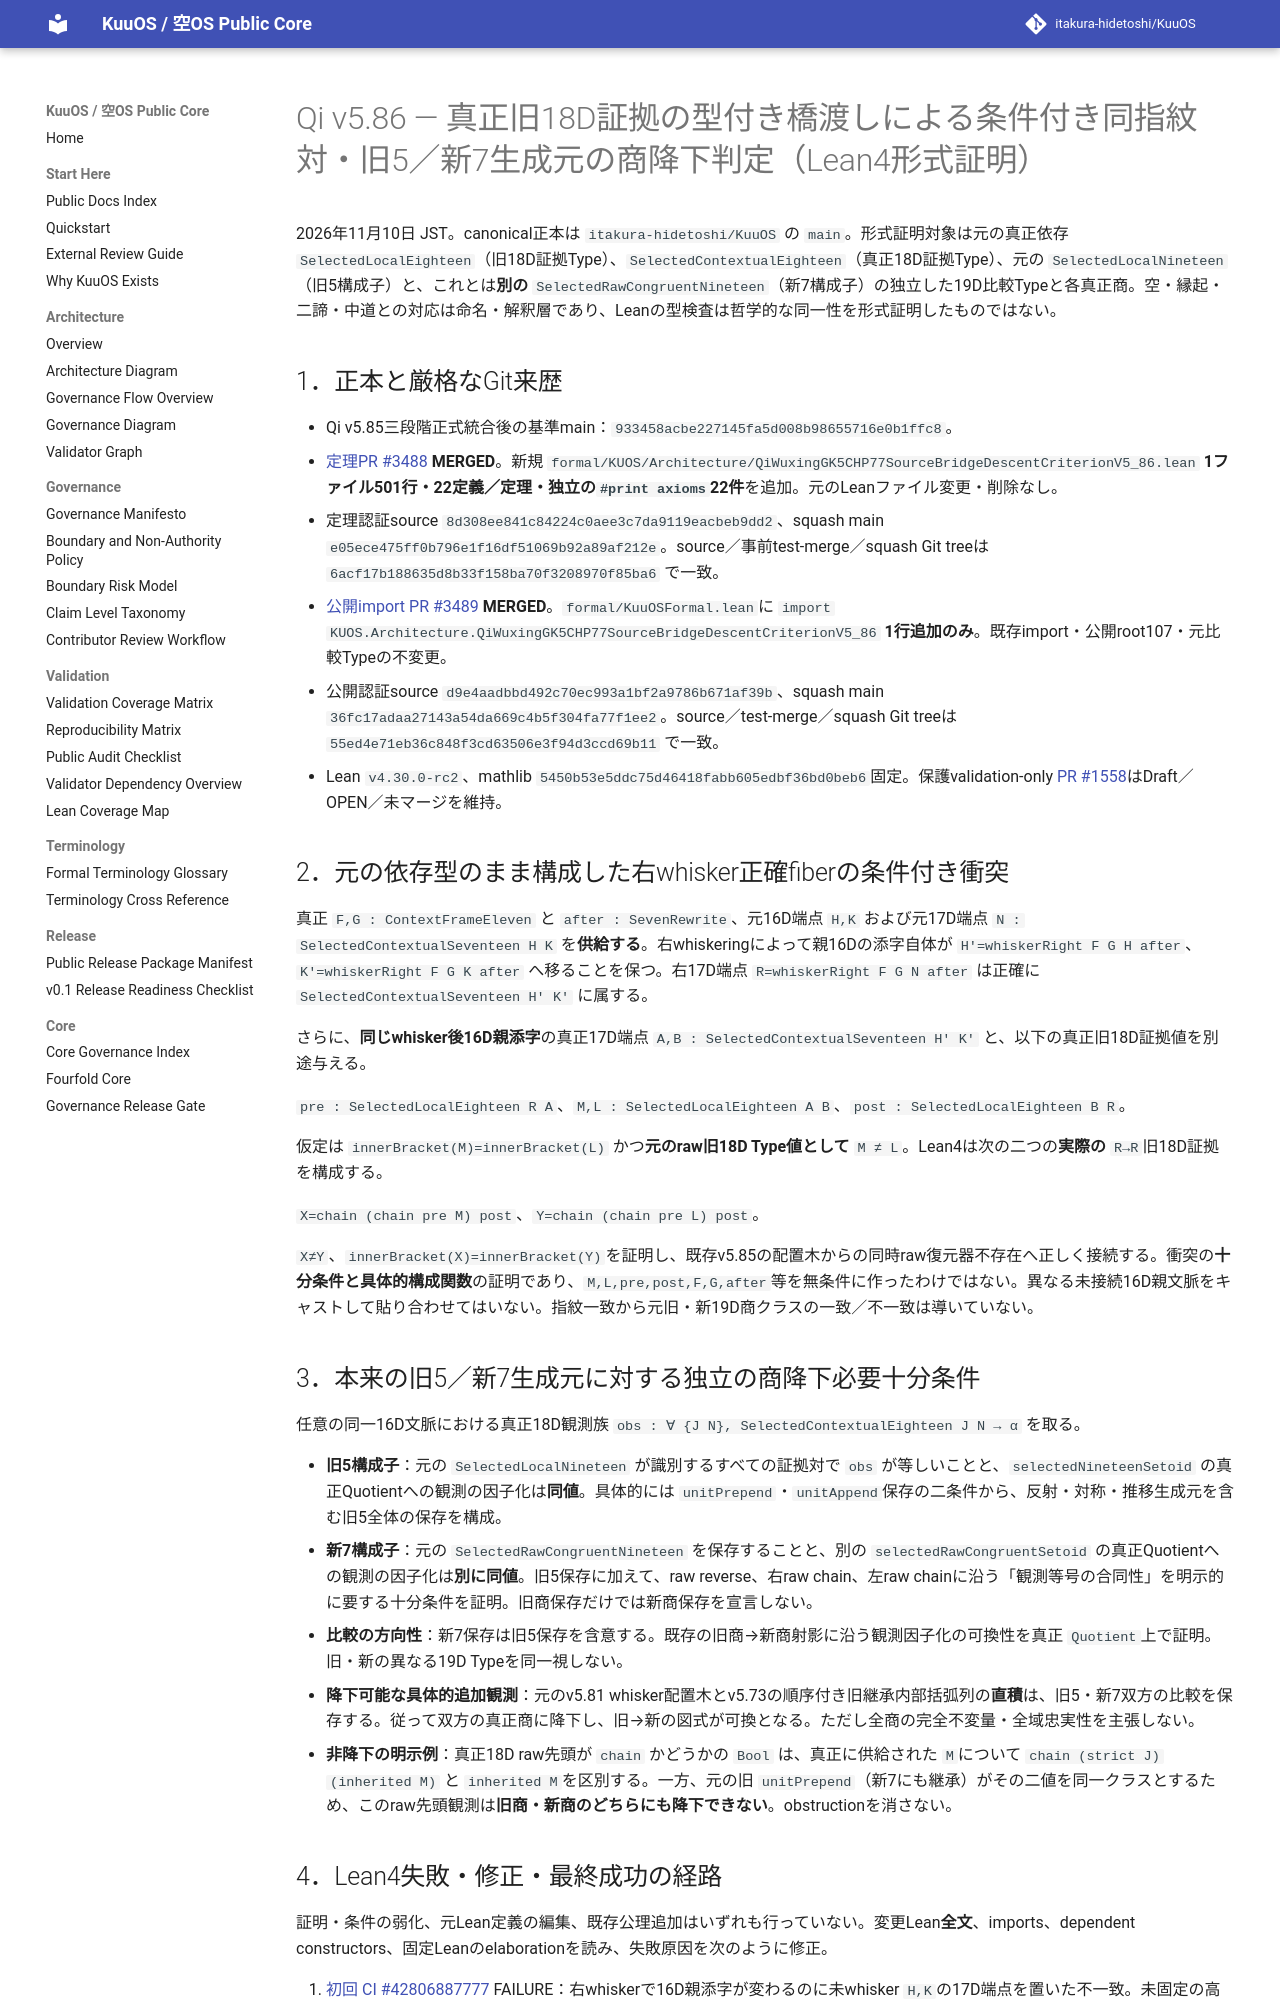

repository: itakura-hidetoshi/KuuOS · page: formal/Qi-v5_86-source-bridge-quotient-descent-verified-20261110/index.html · generator: mkdocs

# Qi v5.86 — 真正旧18D証拠の型付き橋渡しによる条件付き同指紋対・旧5／新7生成元の商降下判定（Lean4形式証明）

2026年11月10日 JST。canonical正本は `itakura-hidetoshi/KuuOS` の `main`。形式証明対象は元の真正依存 `SelectedLocalEighteen`（旧18D証拠Type）、`SelectedContextualEighteen`（真正18D証拠Type）、元の `SelectedLocalNineteen`（旧5構成子）と、これとは**別の** `SelectedRawCongruentNineteen`（新7構成子）の独立した19D比較Typeと各真正商。空・縁起・二諦・中道との対応は命名・解釈層であり、Leanの型検査は哲学的な同一性を形式証明したものではない。

## 1．正本と厳格なGit来歴

- Qi v5.85三段階正式統合後の基準main：`933458acbe227145fa5d008b98655716e0b1ffc8`。
- [定理PR #3488](https://github.com/itakura-hidetoshi/KuuOS/pull/3488) **MERGED**。新規 `formal/KUOS/Architecture/QiWuxingGK5CHP77SourceBridgeDescentCriterionV5_86.lean` **1ファイル501行・22定義／定理・独立の`#print axioms`22件**を追加。元のLeanファイル変更・削除なし。
- 定理認証source `8d308ee841c84224c0aee3c7da9119eacbeb9dd2`、squash main `e05ece475ff0b796e1f16df51069b92a89af212e`。source／事前test-merge／squash Git treeは `6acf17b188635d8b33f158ba70f3208970f85ba6` で一致。
- [公開import PR #3489](https://github.com/itakura-hidetoshi/KuuOS/pull/3489) **MERGED**。`formal/KuuOSFormal.lean`に `import KUOS.Architecture.QiWuxingGK5CHP77SourceBridgeDescentCriterionV5_86` **1行追加のみ**。既存import・公開root107・元比較Typeの不変更。
- 公開認証source `d9e4aadbbd492c70ec993a1bf2a9786b671af39b`、squash main `36fc17adaa27143a54da669c4b5f304fa77f1ee2`。source／test-merge／squash Git treeは `55ed4e71eb36c848f3cd63506e3f94d3ccd69b11` で一致。
- Lean `v4.30.0-rc2`、mathlib `5450b53e5ddc75d46418fabb605edbf36bd0beb6`固定。保護validation-only [PR #1558](https://github.com/itakura-hidetoshi/KuuOS/pull/1558)はDraft／OPEN／未マージを維持。

## 2．元の依存型のまま構成した右whisker正確fiberの条件付き衝突

真正 `F,G : ContextFrameEleven` と `after : SevenRewrite`、元16D端点 `H,K` および元17D端点 `N : SelectedContextualSeventeen H K` を**供給する**。右whiskeringによって親16Dの添字自体が `H'=whiskerRight F G H after`、`K'=whiskerRight F G K after` へ移ることを保つ。右17D端点 `R=whiskerRight F G N after` は正確に `SelectedContextualSeventeen H' K'` に属する。

さらに、**同じwhisker後16D親添字**の真正17D端点 `A,B : SelectedContextualSeventeen H' K'` と、以下の真正旧18D証拠値を別途与える。

`pre : SelectedLocalEighteen R A`、`M,L : SelectedLocalEighteen A B`、`post : SelectedLocalEighteen B R`。

仮定は `innerBracket(M)=innerBracket(L)` かつ**元のraw旧18D Type値として** `M ≠ L`。Lean4は次の二つの**実際の** `R→R`旧18D証拠を構成する。

`X=chain (chain pre M) post`、`Y=chain (chain pre L) post`。

`X≠Y`、`innerBracket(X)=innerBracket(Y)`を証明し、既存v5.85の配置木からの同時raw復元器不存在へ正しく接続する。衝突の**十分条件と具体的構成関数**の証明であり、`M,L,pre,post,F,G,after`等を無条件に作ったわけではない。異なる未接続16D親文脈をキャストして貼り合わせてはいない。指紋一致から元旧・新19D商クラスの一致／不一致は導いていない。

## 3．本来の旧5／新7生成元に対する独立の商降下必要十分条件

任意の同一16D文脈における真正18D観測族 `obs : ∀ {J N}, SelectedContextualEighteen J N → α` を取る。

- **旧5構成子**：元の `SelectedLocalNineteen` が識別するすべての証拠対で `obs` が等しいことと、`selectedNineteenSetoid` の真正Quotientへの観測の因子化は**同値**。具体的には `unitPrepend`・`unitAppend`保存の二条件から、反射・対称・推移生成元を含む旧5全体の保存を構成。
- **新7構成子**：元の `SelectedRawCongruentNineteen` を保存することと、別の `selectedRawCongruentSetoid` の真正Quotientへの観測の因子化は**別に同値**。旧5保存に加えて、raw reverse、右raw chain、左raw chainに沿う「観測等号の合同性」を明示的に要する十分条件を証明。旧商保存だけでは新商保存を宣言しない。
- **比較の方向性**：新7保存は旧5保存を含意する。既存の旧商→新商射影に沿う観測因子化の可換性を真正 `Quotient`上で証明。旧・新の異なる19D Typeを同一視しない。
- **降下可能な具体的追加観測**：元のv5.81 whisker配置木とv5.73の順序付き旧継承内部括弧列の**直積**は、旧5・新7双方の比較を保存する。従って双方の真正商に降下し、旧→新の図式が可換となる。ただし全商の完全不変量・全域忠実性を主張しない。
- **非降下の明示例**：真正18D raw先頭が `chain` かどうかの `Bool` は、真正に供給された `M`について `chain (strict J) (inherited M)` と `inherited M`を区別する。一方、元の旧 `unitPrepend`（新7にも継承）がその二値を同一クラスとするため、このraw先頭観測は**旧商・新商のどちらにも降下できない**。obstructionを消さない。
